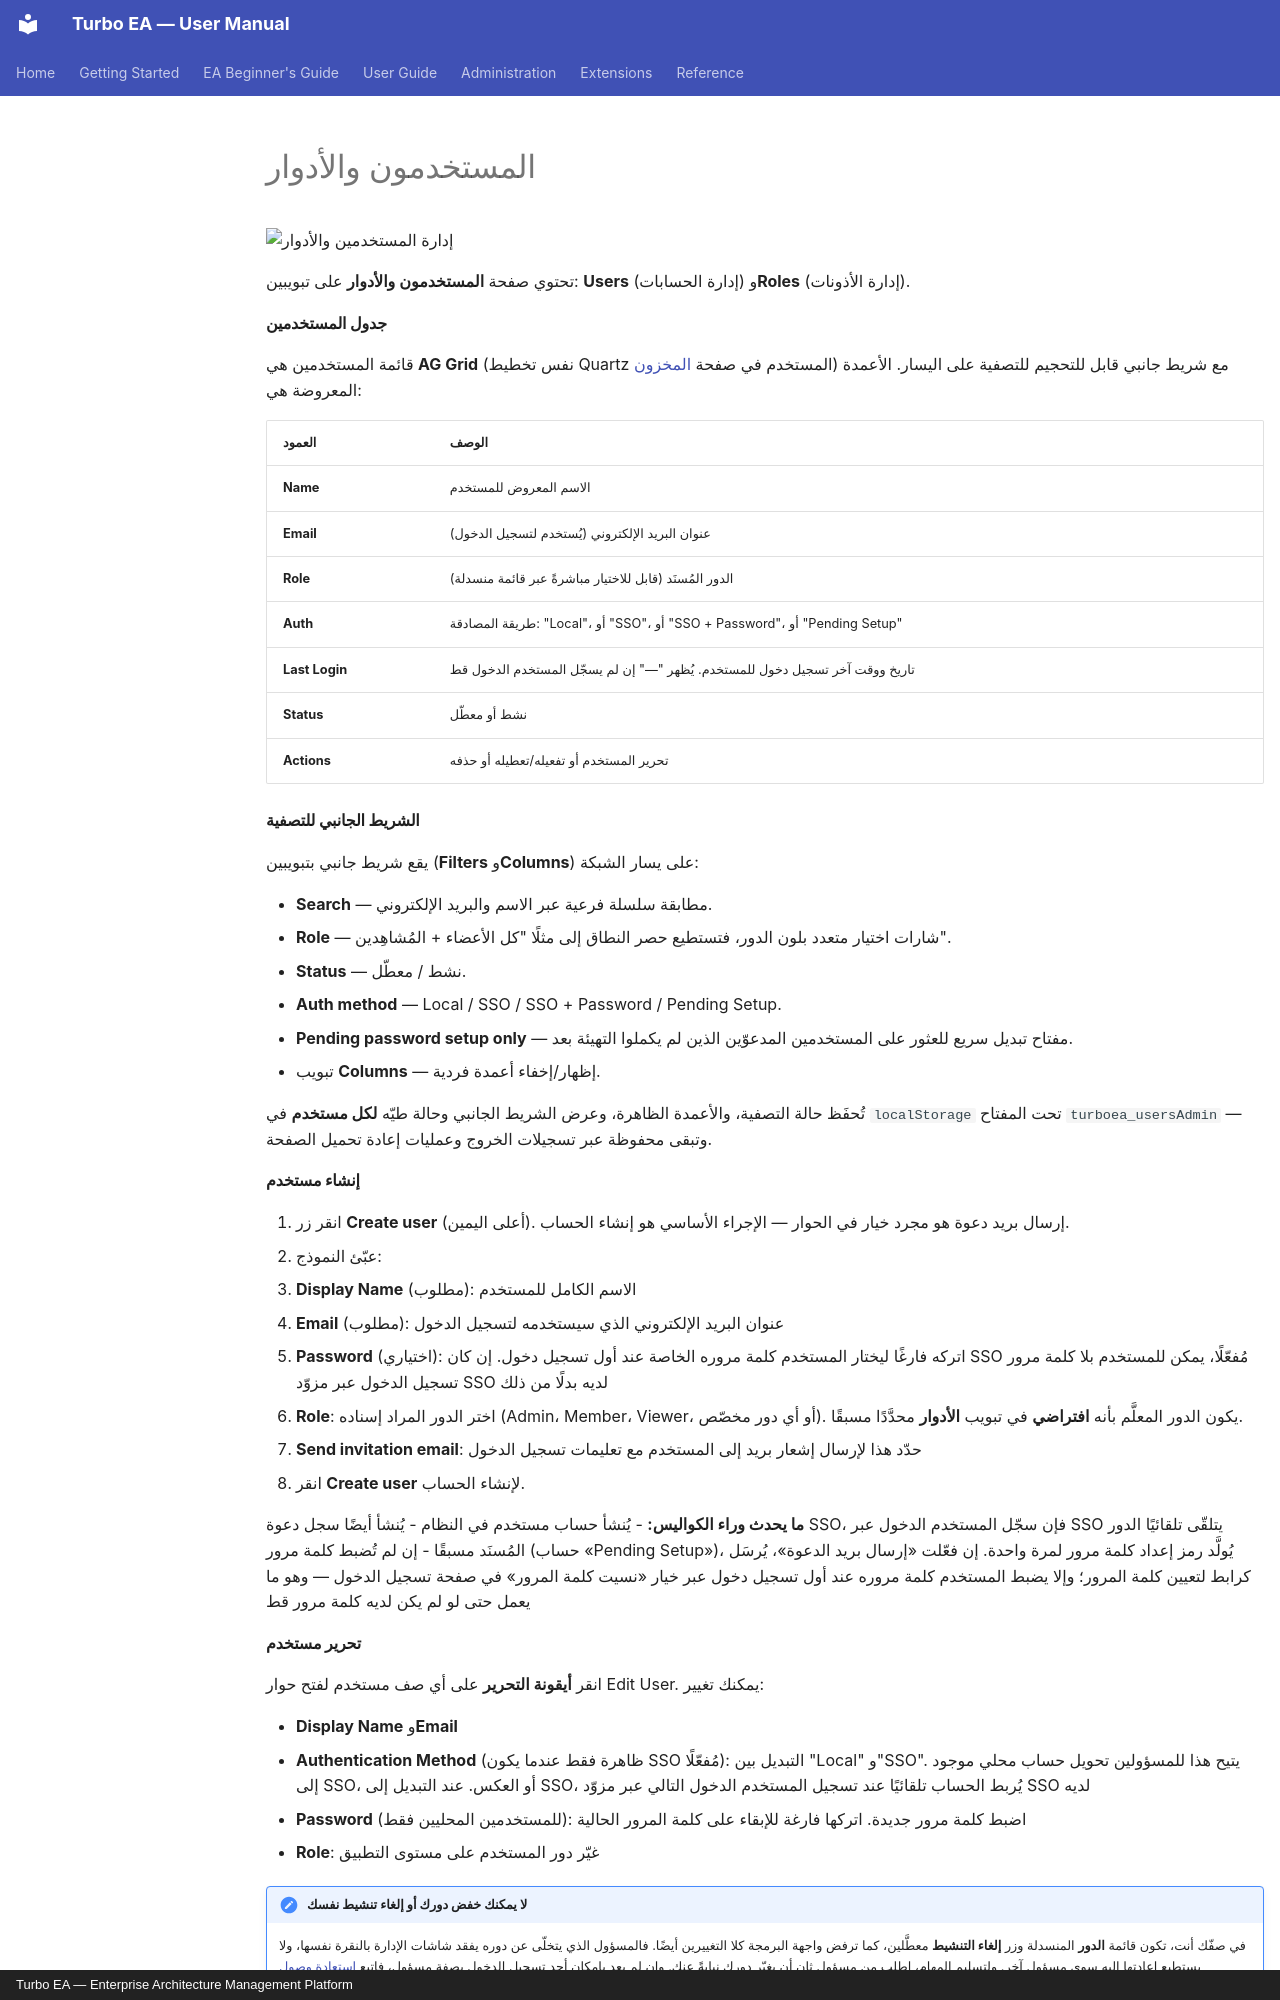

repository: vincentmakes/turbo-ea · page: admin/users.ar/index.html · generator: mkdocs · copyright: Turbo EA — Enterprise Architecture Management Platform

# المستخدمون والأدوار

![إدارة المستخدمين والأدوار](../assets/img/ar/21_admin_users.png)

تحتوي صفحة **المستخدمون والأدوار** على تبويبين: **Users** (إدارة الحسابات) و**Roles** (إدارة الأذونات).

#### جدول المستخدمين

قائمة المستخدمين هي **AG Grid** (نفس تخطيط Quartz المستخدم في صفحة [المخزون](../guide/inventory.md)) مع شريط جانبي قابل للتحجيم للتصفية على اليسار. الأعمدة المعروضة هي:

| العمود | الوصف |
|--------|-------------|
| **Name** | الاسم المعروض للمستخدم |
| **Email** | عنوان البريد الإلكتروني (يُستخدم لتسجيل الدخول) |
| **Role** | الدور المُسنَد (قابل للاختيار مباشرةً عبر قائمة منسدلة) |
| **Auth** | طريقة المصادقة: "Local"، أو "SSO"، أو "SSO + Password"، أو "Pending Setup" |
| **Last Login** | تاريخ ووقت آخر تسجيل دخول للمستخدم. يُظهر "—" إن لم يسجّل المستخدم الدخول قط |
| **Status** | نشط أو معطّل |
| **Actions** | تحرير المستخدم أو تفعيله/تعطيله أو حذفه |

#### الشريط الجانبي للتصفية

يقع شريط جانبي بتبويبين (**Filters** و**Columns**) على يسار الشبكة:

- **Search** — مطابقة سلسلة فرعية عبر الاسم والبريد الإلكتروني.
- **Role** — شارات اختيار متعدد بلون الدور، فتستطيع حصر النطاق إلى مثلًا "كل الأعضاء + المُشاهِدين".
- **Status** — نشط / معطّل.
- **Auth method** — Local / SSO / SSO + Password / Pending Setup.
- **Pending password setup only** — مفتاح تبديل سريع للعثور على المستخدمين المدعوّين الذين لم يكملوا التهيئة بعد.
- تبويب **Columns** — إظهار/إخفاء أعمدة فردية.

تُحفَظ حالة التصفية، والأعمدة الظاهرة، وعرض الشريط الجانبي وحالة طيّه **لكل مستخدم** في `localStorage` تحت المفتاح `turboea_usersAdmin` — وتبقى محفوظة عبر تسجيلات الخروج وعمليات إعادة تحميل الصفحة.

#### إنشاء مستخدم

1. انقر زر **Create user** (أعلى اليمين). إرسال بريد دعوة هو مجرد خيار في الحوار — الإجراء الأساسي هو إنشاء الحساب.
2. عبّئ النموذج:
   - **Display Name** (مطلوب): الاسم الكامل للمستخدم
   - **Email** (مطلوب): عنوان البريد الإلكتروني الذي سيستخدمه لتسجيل الدخول
   - **Password** (اختياري): اتركه فارغًا ليختار المستخدم كلمة مروره الخاصة عند أول تسجيل دخول. إن كان SSO مُفعّلًا، يمكن للمستخدم بلا كلمة مرور تسجيل الدخول عبر مزوّد SSO لديه بدلًا من ذلك
   - **Role**: اختر الدور المراد إسناده (Admin، Member، Viewer، أو أي دور مخصّص). يكون الدور المعلَّم بأنه **افتراضي** في تبويب **الأدوار** محدَّدًا مسبقًا.
   - **Send invitation email**: حدّد هذا لإرسال إشعار بريد إلى المستخدم مع تعليمات تسجيل الدخول
3. انقر **Create user** لإنشاء الحساب.

**ما يحدث وراء الكواليس:**
- يُنشأ حساب مستخدم في النظام
- يُنشأ أيضًا سجل دعوة SSO، فإن سجّل المستخدم الدخول عبر SSO يتلقّى تلقائيًا الدور المُسنَد مسبقًا
- إن لم تُضبط كلمة مرور (حساب «Pending Setup»)، يُولَّد رمز إعداد كلمة مرور لمرة واحدة. إن فعّلت «إرسال بريد الدعوة»، يُرسَل كرابط لتعيين كلمة المرور؛ وإلا يضبط المستخدم كلمة مروره عند أول تسجيل دخول عبر خيار «نسيت كلمة المرور» في صفحة تسجيل الدخول — وهو ما يعمل حتى لو لم يكن لديه كلمة مرور قط

#### تحرير مستخدم

انقر **أيقونة التحرير** على أي صف مستخدم لفتح حوار Edit User. يمكنك تغيير:

- **Display Name** و**Email**
- **Authentication Method** (ظاهرة فقط عندما يكون SSO مُفعّلًا): التبديل بين "Local" و"SSO". يتيح هذا للمسؤولين تحويل حساب محلي موجود إلى SSO، أو العكس. عند التبديل إلى SSO، يُربط الحساب تلقائيًا عند تسجيل المستخدم الدخول التالي عبر مزوّد SSO لديه
- **Password** (للمستخدمين المحليين فقط): اضبط كلمة مرور جديدة. اتركها فارغة للإبقاء على كلمة المرور الحالية
- **Role**: غيّر دور المستخدم على مستوى التطبيق

!!! note "لا يمكنك خفض دورك أو إلغاء تنشيط نفسك"
    في صفّك أنت، تكون قائمة **الدور** المنسدلة وزر **إلغاء التنشيط** معطَّلين، كما ترفض واجهة البرمجة كلا التغييرين أيضًا. فالمسؤول الذي يتخلّى عن دوره يفقد شاشات الإدارة بالنقرة نفسها، ولا يستطيع إعادتها إليه سوى مسؤول آخر. ولتسليم المهام، اطلب من مسؤول ثانٍ أن يغيّر دورك نيابةً عنك. وإن لم يعد بإمكان أحد تسجيل الدخول بصفة مسؤول، فاتبع [استعادة وصول المسؤول](operations.md#recovering-administrator-access).

#### ربط حساب محلي موجود بـ SSO

إن كان لدى مستخدم بالفعل حساب محلي وفعّلت منظمتك SSO، فسيرى المستخدم الخطأ "A local account with this email already exists" عند محاولته تسجيل الدخول عبر SSO. لحل ذلك:

1. اذهب إلى **Admin > Users**
2. انقر **أيقونة التحرير** بجوار المستخدم
3. غيّر **Authentication Method** من "Local" إلى "SSO"
4. انقر **Save Changes**
5. يستطيع المستخدم الآن تسجيل الدخول عبر SSO. سيُربط حسابه تلقائيًا عند أول تسجيل دخول عبر SSO
